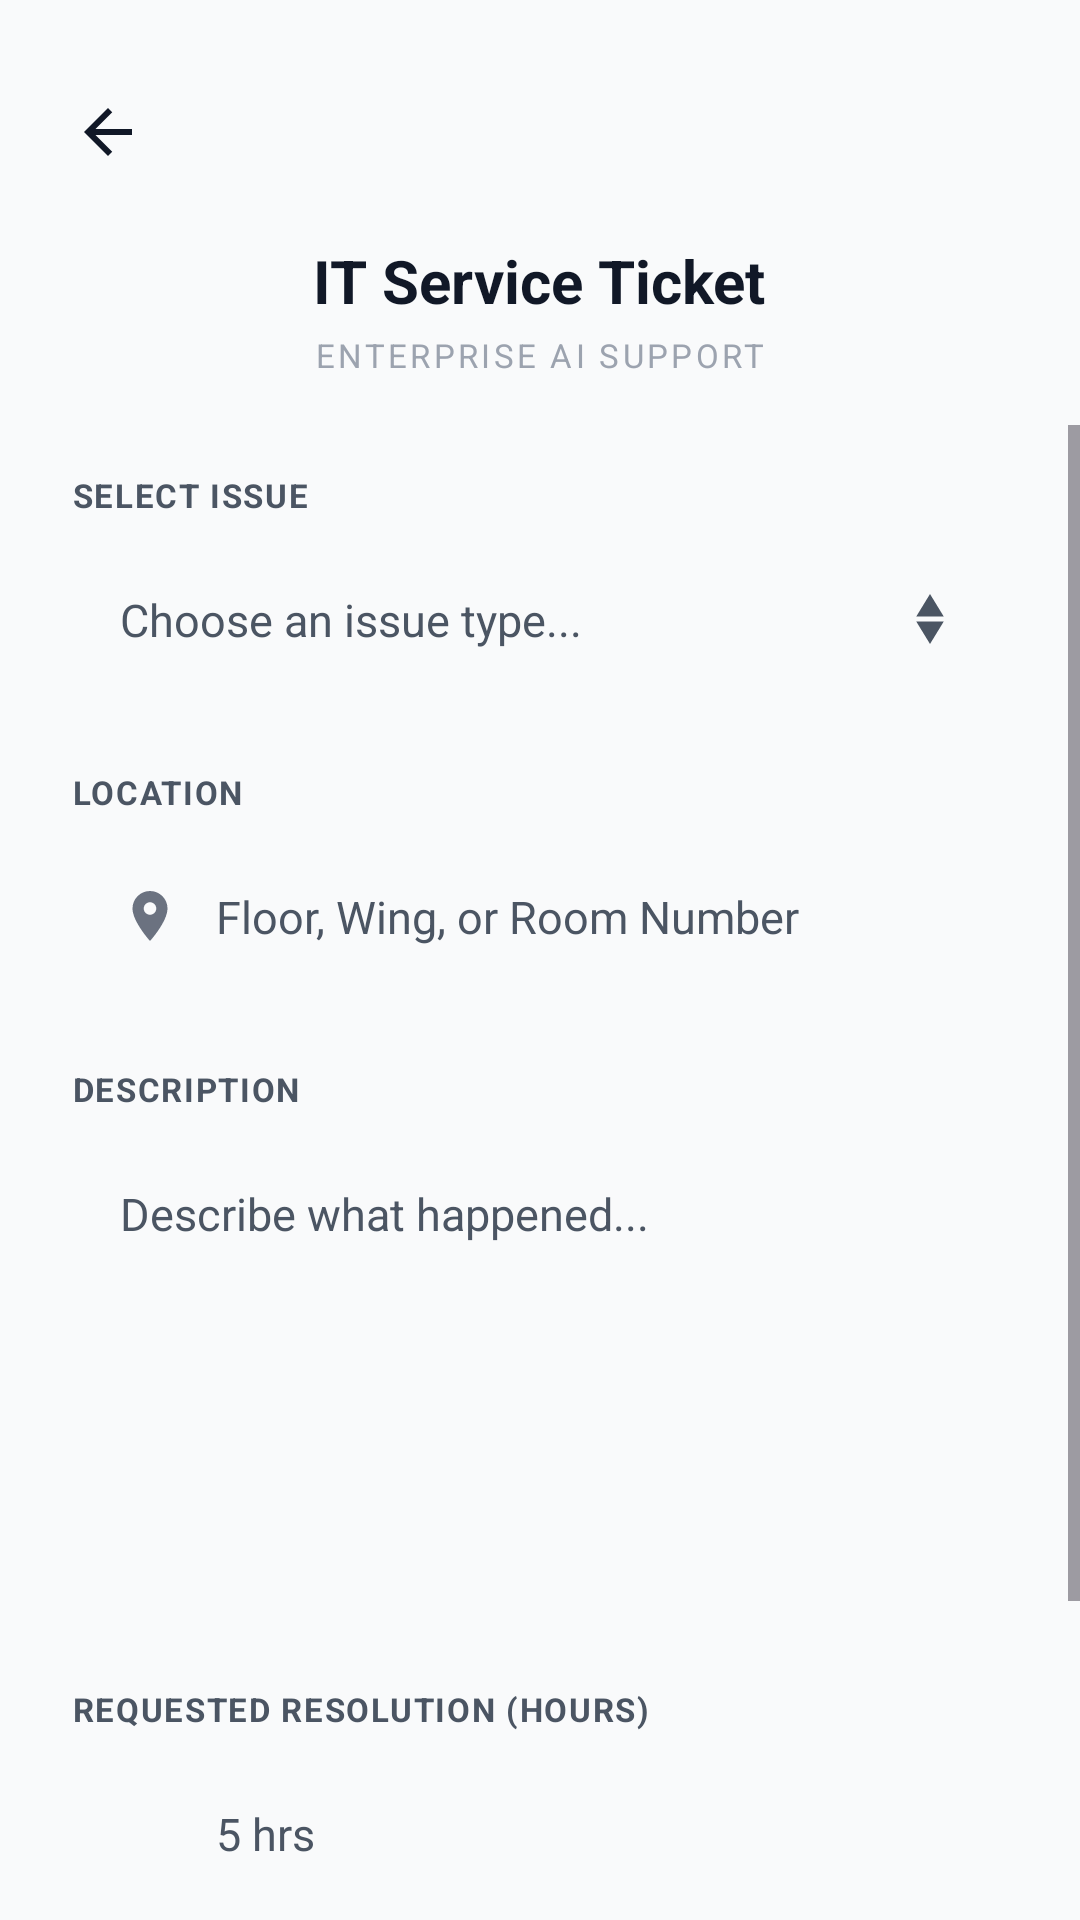

Reconstruct the res/layout file that produces this screen, plus the resources it refers to.
<!-- AndroidManifest.xml: activity theme Theme.Resolveiq_frontend -->
<!-- res/layout/activity_create_ticket.xml -->
<?xml version="1.0" encoding="utf-8"?>
<androidx.constraintlayout.widget.ConstraintLayout xmlns:android="http://schemas.android.com/apk/res/android"
    xmlns:app="http://schemas.android.com/apk/res-auto"
    android:layout_width="match_parent"
    android:layout_height="match_parent"
    android:background="?android:attr/colorBackground">

    
    <LinearLayout
        android:id="@+id/topHeader"
        android:layout_width="match_parent"
        android:layout_height="wrap_content"
        android:gravity="center"
        android:orientation="vertical"
        android:paddingTop="24dp"
        android:paddingBottom="16dp"
        app:layout_constraintEnd_toEndOf="parent"
        app:layout_constraintStart_toStartOf="parent"
        app:layout_constraintTop_toTopOf="parent">

        
        <ImageView
            android:id="@+id/ivBack"
            android:layout_width="40dp"
            android:layout_height="40dp"
            android:layout_gravity="start"
            android:layout_marginStart="16dp"
            android:layout_marginBottom="16dp"
            android:clickable="true"
            android:contentDescription="Back"
            android:focusable="true"
            android:padding="8dp"
            android:src="@drawable/ic_arrow_back"
            app:tint="?attr/colorOnSurface" />

        <TextView
            android:layout_width="wrap_content"
            android:layout_height="wrap_content"
            android:text="IT Service Ticket"
            android:textColor="?attr/colorOnSurface"
            android:textSize="20sp"
            android:textStyle="bold" />

        <TextView
            android:layout_width="wrap_content"
            android:layout_height="wrap_content"
            android:layout_marginTop="4dp"
            android:text="ENTERPRISE AI SUPPORT"
            android:textColor="#9CA3AF"
            android:textSize="11sp"
            android:letterSpacing="0.1" />

    </LinearLayout>

    
    <ScrollView
        android:id="@+id/scrollView"
        android:layout_width="0dp"
        android:layout_height="0dp"
        android:fillViewport="true"
        app:layout_constraintBottom_toBottomOf="parent"
        app:layout_constraintEnd_toEndOf="parent"
        app:layout_constraintStart_toStartOf="parent"
        app:layout_constraintTop_toBottomOf="@id/topHeader">

        <LinearLayout
            android:layout_width="match_parent"
            android:layout_height="wrap_content"
            android:orientation="vertical"
            android:paddingHorizontal="24dp"
            android:paddingTop="16dp"
            android:paddingBottom="24dp">

            
            <TextView
                android:layout_width="wrap_content"
                android:layout_height="wrap_content"
                android:text="SELECT ISSUE"
                android:textColor="?attr/colorOnSurfaceVariant"
                android:textSize="11sp"
                android:textStyle="bold"
                android:letterSpacing="0.05" />

            <RelativeLayout
                android:id="@+id/layoutIssueType"
                android:layout_width="match_parent"
                android:layout_height="wrap_content"
                android:layout_marginTop="8dp"
                android:background="@drawable/bg_input_field"
                android:backgroundTint="?attr/colorSurfaceVariant"
                android:padding="16dp">

                <TextView
                    android:id="@+id/tvIssueType"
                    android:layout_width="wrap_content"
                    android:layout_height="wrap_content"
                    android:layout_alignParentStart="true"
                    android:layout_centerVertical="true"
                    android:text="Choose an issue type..."
                    android:textColor="?attr/colorOnSurfaceVariant"
                    android:textSize="15sp" />

                <ImageView
                    android:layout_width="20dp"
                    android:layout_height="20dp"
                    android:layout_alignParentEnd="true"
                    android:layout_centerVertical="true"
                    android:src="@drawable/ic_dropdown"
                    app:tint="?attr/colorOnSurfaceVariant" />

            </RelativeLayout>

            
            <TextView
                android:layout_width="wrap_content"
                android:layout_height="wrap_content"
                android:layout_marginTop="24dp"
                android:text="LOCATION"
                android:textColor="?attr/colorOnSurfaceVariant"
                android:textSize="11sp"
                android:textStyle="bold"
                android:letterSpacing="0.05" />

            <LinearLayout
                android:layout_width="match_parent"
                android:layout_height="wrap_content"
                android:layout_marginTop="8dp"
                android:background="@drawable/bg_input_field"
                android:backgroundTint="?attr/colorSurfaceVariant"
                android:gravity="center_vertical"
                android:orientation="horizontal"
                android:paddingHorizontal="16dp"
                android:paddingVertical="16dp">

                <ImageView
                    android:layout_width="20dp"
                    android:layout_height="20dp"
                    android:src="@drawable/ic_location" />

                <EditText
                    android:id="@+id/etLocation"
                    android:layout_width="match_parent"
                    android:layout_height="wrap_content"
                    android:layout_marginStart="12dp"
                    android:background="@android:color/transparent"
                    android:hint="Floor, Wing, or Room Number"
                    android:textColor="?attr/colorOnSurface"
                    android:textColorHint="?attr/colorOnSurfaceVariant"
                    android:textSize="15sp" />

            </LinearLayout>

            
            <LinearLayout
                android:layout_width="match_parent"
                android:layout_height="wrap_content"
                android:layout_marginTop="24dp"
                android:gravity="center_vertical"
                android:orientation="horizontal">

                <TextView
                    android:layout_width="0dp"
                    android:layout_height="wrap_content"
                    android:layout_weight="1"
                    android:text="DESCRIPTION"
                    android:textColor="?attr/colorOnSurfaceVariant"
                    android:textSize="11sp"
                    android:textStyle="bold"
                    android:letterSpacing="0.05" />

            </LinearLayout>

            <EditText
                android:id="@+id/etDescription"
                android:layout_width="match_parent"
                android:layout_height="160dp"
                android:layout_marginTop="8dp"
                android:background="@drawable/bg_input_field"
                android:backgroundTint="?attr/colorSurfaceVariant"
                android:gravity="top|start"
                android:hint="Describe what happened..."
                android:padding="16dp"
                android:textColor="?attr/colorOnSurface"
                android:textColorHint="?attr/colorOnSurfaceVariant"
                android:textSize="15sp" />

            
            <TextView
                android:layout_width="wrap_content"
                android:layout_height="wrap_content"
                android:layout_marginTop="24dp"
                android:text="REQUESTED RESOLUTION (HOURS)"
                android:textColor="?attr/colorOnSurfaceVariant"
                android:textSize="11sp"
                android:textStyle="bold"
                android:letterSpacing="0.05" />

            <LinearLayout
                android:layout_width="match_parent"
                android:layout_height="wrap_content"
                android:layout_marginTop="8dp"
                android:background="@drawable/bg_input_field"
                android:backgroundTint="?attr/colorSurfaceVariant"
                android:gravity="center_vertical"
                android:orientation="horizontal"
                android:paddingHorizontal="16dp"
                android:paddingVertical="16dp">

                <ImageView
                    android:layout_width="20dp"
                    android:layout_height="20dp"
                    android:src="@drawable/ic_clock" />

                <EditText
                    android:id="@+id/etResolutionTime"
                    android:layout_width="match_parent"
                    android:layout_height="wrap_content"
                    android:layout_marginStart="12dp"
                    android:background="@android:color/transparent"
                    android:hint="5 hrs"
                    android:textColor="?attr/colorOnSurface"
                    android:textColorHint="?attr/colorOnSurfaceVariant"
                    android:textSize="15sp" />

            </LinearLayout>

            <TextView
                android:layout_width="wrap_content"
                android:layout_height="wrap_content"
                android:layout_marginTop="8dp"
                android:text="Please specify your preferred time for resolution."
                android:textColor="?attr/colorOnSurfaceVariant"
                android:textSize="12sp" />

            
            <androidx.cardview.widget.CardView
                android:id="@+id/btnSubmit"
                android:layout_width="match_parent"
                android:layout_height="wrap_content"
                android:layout_marginTop="32dp"
                android:clickable="true"
                android:focusable="true"
                app:cardCornerRadius="12dp"
                app:cardElevation="0dp">

                <LinearLayout
                    android:layout_width="match_parent"
                    android:layout_height="wrap_content"
                    android:background="@drawable/bg_button_dark_blue"
                    android:gravity="center"
                    android:orientation="horizontal"
                    android:paddingVertical="18dp">

                    <TextView
                        android:layout_width="wrap_content"
                        android:layout_height="wrap_content"
                        android:text="Submit Ticket"
                        android:textColor="#FFFFFF"
                        android:textSize="16sp"
                        android:textStyle="bold" />

                    <TextView
                        android:layout_width="wrap_content"
                        android:layout_height="wrap_content"
                        android:layout_marginStart="8dp"
                        android:text="▶"
                        android:textColor="#FFFFFF"
                        android:textSize="12sp" />

                </LinearLayout>

            </androidx.cardview.widget.CardView>

        </LinearLayout>

    </ScrollView>


</androidx.constraintlayout.widget.ConstraintLayout>
<!-- resources referenced by this layout -->
<resources>
  <!-- drawable bg_button_dark_blue (drawable) -->
  <?xml version="1.0" encoding="utf-8"?>
  <shape xmlns:android="http://schemas.android.com/apk/res/android">
      <solid android:color="#003D7A" />
      <corners android:radius="12dp" />
  </shape>
  <!-- drawable ic_arrow_back (drawable) -->
  <?xml version="1.0" encoding="utf-8"?>
  <vector xmlns:android="http://schemas.android.com/apk/res/android"
      android:width="24dp"
      android:height="24dp"
      android:viewportWidth="24"
      android:viewportHeight="24">
      <path
          android:fillColor="#64748B"
          android:pathData="M20,11H7.83l5.59,-5.59L12,4l-8,8 8,8 1.41,-1.41L7.83,13H20v-2z"/>
  </vector>
  <!-- drawable ic_dropdown (drawable) -->
  <?xml version="1.0" encoding="utf-8"?>
  <vector xmlns:android="http://schemas.android.com/apk/res/android"
      android:width="24dp"
      android:height="24dp"
      android:viewportWidth="24"
      android:viewportHeight="24">
      <path
          android:fillColor="#9CA3AF"
          android:pathData="M12,2l-5.5,9h11z"/>
      <path
          android:fillColor="#9CA3AF"
          android:pathData="M17.5,13l-5.5,9 -5.5,-9z"/>
  </vector>
  <!-- drawable ic_location (drawable) -->
  <?xml version="1.0" encoding="utf-8"?>
  <vector xmlns:android="http://schemas.android.com/apk/res/android"
      android:width="24dp"
      android:height="24dp"
      android:viewportWidth="24"
      android:viewportHeight="24">
      <path
          android:fillColor="#6B7280"
          android:pathData="M12,2C8.13,2 5,5.13 5,9c0,5.25 7,13 7,13s7,-7.75 7,-13c0,-3.87 -3.13,-7 -7,-7zM12,11.5c-1.38,0 -2.5,-1.12 -2.5,-2.5s1.12,-2.5 2.5,-2.5 2.5,1.12 2.5,2.5 -1.12,2.5 -2.5,2.5z"/>
  </vector>
  <style name="Theme.Resolveiq_frontend" parent="Base.Theme.Resolveiq_frontend" />
  <style name="Base.Theme.Resolveiq_frontend" parent="Theme.Material3.DayNight.NoActionBar">
          
          <item name="colorPrimary">@color/primary_blue</item>
          <item name="colorOnPrimary">@color/white</item>
          <item name="colorSurface">@color/white</item>
          <item name="colorOnSurface">@color/text_primary</item>
          <item name="colorSurfaceVariant">@color/background_light</item>
          <item name="colorOnSurfaceVariant">@color/text_secondary</item>
          <item name="android:colorBackground">@color/background_light</item>
          
          
          <item name="colorSecondaryContainer">#FFFFFF</item>
          <item name="colorOnSecondaryContainer">@color/blue_600</item>
      </style>
  <color name="primary_blue">#1E3A8A</color>
  <color name="white">#FFFFFFFF</color>
  <color name="text_primary">#111827</color>
  <color name="background_light">#F9FAFB</color>
  <color name="text_secondary">#4B5563</color>
  <color name="blue_600">#2563EB</color>
</resources>
